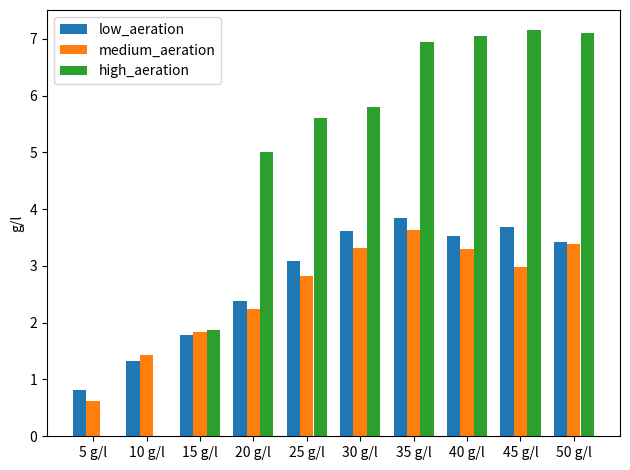

Reproduce this figure in Python.
import matplotlib
import matplotlib.pyplot as plt
import numpy as np


labels = ['5 g/l', '10 g/l', '15 g/l', '20 g/l', '25 g/l', '30 g/l', '35 g/l', '40 g/l', '45 g/l', '50 g/l']
low_aeration = [0.81, 1.32, 1.78, 2.38, 3.09, 3.61, 3.85, 3.53, 3.69, 3.42]
medium_aeration = [0.627, 1.43, 1.83, 2.25, 2.82, 3.31, 3.64, 3.3, 2.99, 3.39]
high_aeration = [0, 0, 1.88, 5, 5.6, 5.8, 6.95, 7.05, 7.15, 7.10]

x = np.arange(len(labels))  # the label locations
width = 0.25  # the width of the bars

fig, ax = plt.subplots()
rects1 = ax.bar(x - width, low_aeration, width, label='low_aeration')
rects2 = ax.bar(x + 0, medium_aeration, width, label='medium_aeration')
rects3 = ax.bar(x + 2*width/1.98, high_aeration, width, label = 'high_aeration')

# Add some text for labels, title and custom x-axis tick labels, etc.
ax.set_ylabel('g/l')
#ax.set_title('Produ')
ax.set_xticks(x)
ax.set_xticklabels(labels)
ax.legend()


def autolabel(rects):
    """Attach a text label above each bar in *rects*, displaying its height."""
    for rect in rects:
        height = rect.get_height()
        ax.annotate('{}'.format(height),
                    xy=(rect.get_x() + rect.get_width() / 2, height),
                    xytext=(0, 3),  # 3 points vertical offset
                    textcoords="offset points",
                    ha='center', va='bottom')


#autolabel(rects1)
#autolabel(rects2)
#autolabel(rects3)

fig.tight_layout()

#plt.show()

plt.savefig('biomass.png', format='png', dpi=300)